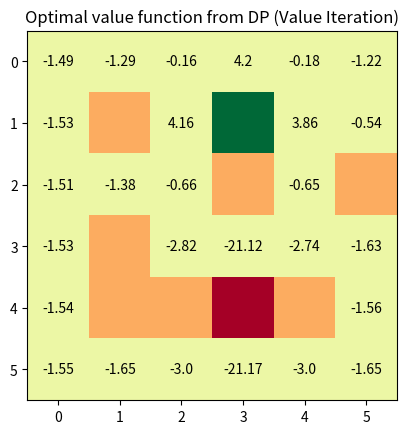
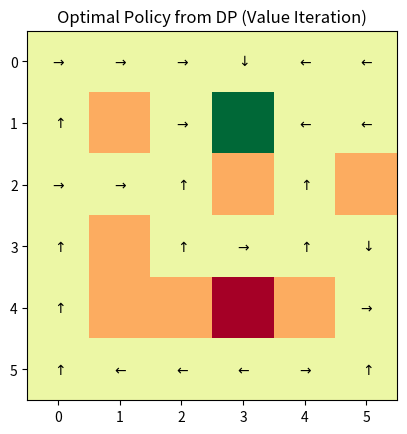
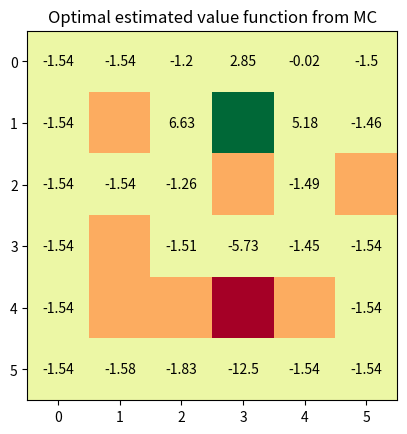

Recreate these plots in Python, in order. (Note: this script raises an exception after producing the figures.)
#%% Imports

import matplotlib.pyplot as plt
import numpy as np
import itertools
from functools import reduce

#%% Question 1.c.3 State Value

P = np.array([[1, 1, 0, 0],
              [0, 1 / 3, 1 / 3, 1 / 3],
              [0, 0, 1, 0],
              [1 / 2, 1 / 2, 0, 0]])

R = np.array([[0, 2, 0, 0],
              [0, 3, 3, 3],
              [0, 0, 0, 0],
              [1, 1, 0, 0]])

# np.linalg.inv(np.identity(4) - P)

def state_value(R, P, discount, threshold=0.001):
    # Compute v(s) for each state using Iterative Policy Evaluation

    epochs = 0

    # Make sure delta is bigger than the threshold to start with
    delta = 2 * threshold

    # The value is initialised at 0
    V = np.zeros(P.shape[0])

    # While the Value has not yet converged do:
    while delta > threshold:
        epochs += 1
        delta = 0
        for state_idx in range(P.shape[0]):

            v_old = V[state_idx]
            # Accumulator variable for the State-Action Value
            tmpQ = 0
            for state_idx_prime in range(P.shape[0]):
                tmpQ += P[state_idx, state_idx_prime] * (R[state_idx, state_idx_prime] + discount * V[state_idx_prime])

            # Update the value of the state
            V[state_idx] = tmpQ

            # After updating the values of all states, update the delta
            delta = max(delta, abs(v_old - V[state_idx]))

    return V, epochs

print("State value for each state: {}".format(state_value(R, P, 1)))

#%% Question 2 GridWorld

class GridWorld(object):
    # Refactored code from lab 1

    def __init__(self, p, plot_maps = False):

        # Parameters of the GridWorld
        self.shape = (6, 6)
        self.obstacle_locs = [(1, 1), (2, 3), (2, 5), (3, 1), (4, 1), (4, 2), (4, 4)]
        self.absorbing_locs = [(1, 3), (4, 3)]
        self.special_rewards = [10, -100]  # Corresponds to each of the absorbing_locs in order
        self.default_reward = -1
        self.action_names = ['N', 'E', 'S', 'W']  # Action 0 is 'N', 1 is 'E' and so on
        self.actions_displacement = [(-1, 0), (0, 1), (1, 0), (0, -1)]  # displacement corresponding to each action
        self.action_arrows = [r"$\uparrow$", r"$\rightarrow$", r"$\downarrow$", r"$\leftarrow$"]  # arrows corresponding to actions
        self.action_size = len(self.action_names)

        # probability of successfully going to where the action was aiming at (corresponds to 'p')
        self.action_success_proba = p

        # Build attributes defining the GridWorld
        self._build_grid_world()

        # Placing the walls on a bitmap
        self.walls = np.zeros(self.shape);
        for ob in self.obstacle_locs:
            self.walls[ob] = -5

        # Placing the absorbers on a grid for illustration
        self.absorbers = np.zeros(self.shape)
        for ab in self.absorbing_locs:
            self.absorbers[ab] = -1

        # Placing the rewarders on a grid for illustration
        self.rewarders = np.zeros(self.shape)
        for i, rew in enumerate(self.absorbing_locs):
            self.rewarders[rew] = np.clip(self.special_rewards[i], -10, 10)

        # Illustrating the grid world
        self.cmap = plt.get_cmap("RdYlGn")
        if plot_maps:
            self._paint_maps()

    ### Private methods

    def _paint_maps(self):
        """Helper function to print the grid word used"""
        plt.figure()
        plt.subplot(1, 3, 1)
        plt.imshow(self.walls, cmap=self.cmap)
        plt.title('Obstacles')
        plt.subplot(1, 3, 2)
        plt.imshow(self.absorbers, cmap=self.cmap)
        plt.title('Absorbing states')
        plt.subplot(1, 3, 3)
        plt.imshow(self.rewarders, cmap=self.cmap)
        plt.title('Reward states')
        plt.show()

    def _build_grid_world(self):
        """Build GridWorld's internal attributes (refactored)"""

        # List of all valid states coordinates
        self.locs = [loc for loc in itertools.product(range(self.shape[0]), range(self.shape[1])) if self._is_valid_location(loc)]
        self.state_size = len(self.locs)  # Number of valid states in the GridWorld

        # Translate absorbing locations into absorbing state indices
        self.absorbing = [loc in self.absorbing_locs for loc in self.locs]

        # Transition matrix encoding the probability of T[st+1, st, a]
        self.T = np.zeros((self.state_size, self.state_size, self.action_size))

        # Reward matrix encoding R[st+1, st, a]
        self.R = self.default_reward * np.ones((self.state_size, self.state_size, self.action_size))

        # Fill the transition matrix
        for (prior_state, action) in itertools.product(range(self.state_size), range(self.action_size)):
            for neighbour_orientation, post_state in enumerate(self._get_neighbours(self.locs[prior_state])):
                if action == neighbour_orientation:
                    # if the post state is the one that was aimed by the action, then action is successful with probability p
                    proba = self.action_success_proba
                else:
                    # otherwise, the action failed and resulted in one of the neighbouring state
                    proba = (1 - self.action_success_proba) / (self.action_size - 1)
                self.T[post_state, prior_state, action] += proba  # summing each neighbour can be the prior_state

        # Fill the reward matrix
        for i, sr in enumerate(self.special_rewards):
            post_state = self._loc_to_state(self.absorbing_locs[i], self.locs)
            self.R[post_state, :, :] = sr

    def _loc_to_state(self, loc, locs):
        """Gives state index corresponding to a set of coordinates"""
        return locs.index(tuple(loc))

    def _is_valid_location(self, loc):
        """It is a valid location if it is in grid and not obstacle (refactored)"""
        return 0 <= loc[0] < self.shape[0] and 0 <= loc[1] < self.shape[1] and loc not in self.obstacle_locs

    def _get_neighbours(self, loc):
        """Returns list of neighbours (index) given a location (refactored)"""
        neighbours_coords = [(loc[0] + i, loc[1] + j) if self._is_valid_location((loc[0] + i, loc[1] + j)) else loc for (i, j) in self.actions_displacement]
        return list(map(lambda coords: self._loc_to_state(coords, self.locs), neighbours_coords))

    ### Drawing Functions

    def draw_deterministic_policy(self, policy, title, filename=''):
        """
        Draws a deterministic policy.
        The policy needs to be a np array of 22 values between 0 and 3 with.
        0 -> N, 1->E, 2->S, 3->W
        """
        plt.figure()

        plt.imshow(self.walls + self.rewarders + self.absorbers, cmap=self.cmap)  # Create the graph of the grid
        # plt.hold('on')
        for state, action in enumerate(policy):
            if not self.absorbing[state]:  # If it is an absorbing state, don't plot any action
                location = self.locs[state]  # Compute its location on graph
                plt.text(location[1], location[0], self.action_arrows[action], ha='center', va='center')  # Place it on graph
        plt.title(title)
        if not filename == '':
            plt.savefig(filename)
        plt.show()

    def draw_value(self, Value, title, filename=''):
        """
        Draws a policy value function.
        The value need to be a np array of 22 values
        """
        plt.figure()

        plt.imshow(self.walls + self.rewarders + self.absorbers, cmap=self.cmap)  # Create the graph of the grid
        for state, value in enumerate(Value):
            if not self.absorbing[state]:  # If it is an absorbing state, don't plot any value
                location = self.locs[state]  # Compute the value location on graph
                plt.text(location[1], location[0], round(value, 2), ha='center', va='center')  # Place it on graph
        plt.title(title)
        if not filename == '':
            plt.savefig(filename)
        plt.show()

    def draw_deterministic_policy_grid(self, policy, title, n_columns, n_lines):
        """Draws a grid of deterministic policy.
        The policy needs to be an array of np array of 22 values between 0 and 3 with
        0 -> N, 1->E, 2->S, 3->W."""
        plt.figure(figsize=(20, 8))
        for subplot in range(len(policy)):  # Go through all policies
            ax = plt.subplot(n_columns, n_lines, subplot + 1)  # Create a subplot for each policy
            ax.imshow(self.walls + self.rewarders + self.absorbers, cmap=self.cmap)  # Create the graph of the grid
            for state, action in enumerate(policy[subplot]):
                if not self.absorbing[state]:  # If it is an absorbing state, don't plot any action
                    location = self.locs[state]  # Compute its location on graph
                    plt.text(location[1], location[0], self.action_arrows[action], ha='center', va='center')  # Place it on graph
            ax.title.set_text(title[subplot])  # Set the title for the graoh given as argument
        plt.show()

    def draw_value_grid(self, Value, title, n_columns, n_lines):
        """Draw a grid of value function.
        The value need to be an array of np array of 22 values"""
        plt.figure(figsize=(20, 8))
        for subplot in range(len(Value)):  # Go through all values
            ax = plt.subplot(n_columns, n_lines, subplot + 1)  # Create a subplot for each value
            ax.imshow(self.walls + self.rewarders + self.absorbers, cmap=self.cmap)  # Create the graph of the grid
            for state, value in enumerate(Value[subplot]):
                if (self.absorbing[state]):  # If it is an absorbing state, don't plot any value
                    continue
                location = self.locs[state]  # Compute the value location on graph
                plt.text(location[1], location[0], round(value, 1), ha='center', va='center')  # Place it on graph
            ax.title.set_text(title[subplot])  # Set the title for the graoh given as argument
        plt.show()

    def draw_value_and_policy_grid(self, param_search_results, param_shapes, param_names, title):
        """Draws a grid of optimal (deterministic) policies and state value function agaisnt variation of 2 parameters

        :param param_search_results: dictionary of the form {(param1, param2): (policy, V, epochs)}
        :param param_shapes: list of parameter range lengths
        :param param_names: name of the parameters
        :param title: title of the overall plot
        """
        plt.figure(figsize=(25, 25))
        #epochs_grid = []

        for i, ((param1, param2), (policy, V, epochs)) in enumerate(param_search_results.items()):
            ax = plt.subplot(param_shapes[0], param_shapes[1], i + 1)  # subplot for each policy & value
            ax.imshow(self.walls + self.rewarders + self.absorbers, cmap=self.cmap)  # Create the graph of the grid

            for state in range(len(policy)):  # for each state in the grid
                if not self.absorbing[state]:  # If it is an absorbing state, don't plot any action
                    location = self.locs[state]  # Compute its location on graph
                    text = str(round(V[state], 2)) + '\n' + self.action_arrows[policy[state]]
                    plt.text(location[1], location[0], text, ha='center', va='center')  # Place value and arrow
            #ax.title.set_text("Epochs = {}".format(epochs))

            # Set row and column titles
            if i < param_shapes[0]:
                ax.set_title("{} = {}".format(param_names[1], param2))
            if not i % param_shapes[0]:
                ax.set_ylabel("{} = {}".format(param_names[0], param1), size='large')

            # epochs_grid.append(epochs)
            plt.text(0.5, 0.5, epochs, ha='center', va='center')

        #plt.title(title)
        plt.tight_layout()
        plt.show()

    ### Methods

    #### Dynamic Programming

    def iterative_policy_evaluation(self, policy, discount, threshold=0.0001):

        # Make sure delta is bigger than the threshold to start with
        delta = 2 * threshold

        # The value is initialised at 0
        V = np.zeros(policy.shape[0])
        # Make a deep copy of the value array to hold the update during the evaluation
        Vnew = np.copy(V)

        epoch = 0
        # While the Value has not yet converged do:
        while delta > threshold:
            epoch += 1
            for state_idx in range(policy.shape[0]):
                # If it is one of the absorbing states, ignore
                if not self.absorbing[state_idx]:

                    # Accumulator variable for the Value of a state
                    tmpV = 0
                    for action_idx in range(policy.shape[1]):
                        # Accumulator variable for the State-Action Value
                        tmpQ = 0
                        for state_idx_prime in range(policy.shape[0]):
                            tmpQ += self.T[state_idx_prime, state_idx, action_idx] * (
                                        self.R[state_idx_prime, state_idx, action_idx] + discount * V[state_idx_prime])
                        tmpV += policy[state_idx, action_idx] * tmpQ

                    # Update the value of the state
                    Vnew[state_idx] = tmpV

            # After updating the values of all states, update the delta
            delta = max(abs(Vnew - V))
            # and save the new value into the old
            V = np.copy(Vnew)

        return V, epoch

    def Q_policy_iteration(self, discount, threshold=0.0001):
        # 1. Init
        policy = np.eye(grid.action_size)[[0] * grid.state_size]  # one-hot encoding of shape (state_size, action_size)
        policy_stable = False

        epochs = 0
        while not policy_stable:

            # 2. Policy Evaluation
            V, eval_epochs = grid.iterative_policy_evaluation(policy, discount, threshold=threshold)
            epochs += eval_epochs  # Count epochs from evaluation too
            # print("Epoch nbr {}".format(epochs))

            # 3. Policy Improvement
            policy_stable = True
            for state_idx in range(grid.state_size):

                # If it is one of the absorbing states, ignore
                if not grid.absorbing[state_idx]:

                    # Which action does the current policy choose from a given state?
                    prev_action_idx = np.argmax(policy[state_idx])

                    # What is the best action from given state? Q value
                    Q = np.zeros(grid.action_size)
                    for state_idx_prime in range(grid.state_size):
                        Q += self.T[state_idx_prime, state_idx, :] * (
                                    self.R[state_idx_prime, state_idx, :] + discount * V[state_idx_prime])

                    policy[state_idx] = np.eye(grid.action_size)[np.argmax(Q)]

                    # Does it improve current policy?
                    policy_stable = policy_stable and (prev_action_idx == np.argmax(policy[state_idx]))

        return policy, V, epochs

    def Q_value_iteration(self, discount, threshold=0.0001, return_deterministic_policy = True, verbose=False):
        # 1. Init
        V = np.zeros(grid.state_size)

        epochs = 0
        delta = threshold
        while delta >= threshold:
            delta = 0
            epochs += 1
            if verbose:
                print("Value Iteration epochs {}".format(epochs))

            for state_idx in range(grid.state_size):

                # If it is one of the absorbing states, ignore
                if not grid.absorbing[state_idx]:

                    # current state value
                    v = V[state_idx]

                    # What is the best action from given state? Q value
                    Q = np.zeros(grid.action_size)
                    for state_idx_prime in range(grid.state_size):
                        Q += self.T[state_idx_prime, state_idx, :] * (
                                    self.R[state_idx_prime, state_idx, :] + discount * V[state_idx_prime])
                    V[state_idx] = max(Q)

                    # New delta
                    delta = max(delta, abs(v - V[state_idx]))

        # Build policy
        optimal_policy = np.zeros((grid.state_size, grid.action_size))  # Initialisation

        for state_idx in range(grid.state_size):
            # Compute Q value
            Q = np.zeros(grid.action_size)
            for state_idx_prime in range(grid.state_size):
                Q += self.T[state_idx_prime, state_idx, :] * (self.R[state_idx_prime, state_idx, :] + discount * V[state_idx_prime])

            optimal_policy[state_idx, np.argmax(Q)] = 1

        if return_deterministic_policy:
            # return list of one action from each state if chosen to
            optimal_policy = np.argmax(optimal_policy, axis=1)

        return optimal_policy, V, epochs

    #### Monte Carlo

    def monte_carlo_iterative_control(self, discount, nbr_episodes, lr, epsilon, verbose=False):
        """Monte Carlo control algorithm based on pseudo-code from "Reinforcement Learning: An Introduction" by todo page 123
        Notes:
            Exploring start is enabled thanks to p < 1
            first visit
            A deterministic policy is returned as a list with an action index for a each state
            Non-batch i.e episode by episode
        """
        # Initialisation
        Q = np.zeros((self.state_size, self.action_size))  # state-action function
        policy = np.ones((self.state_size, self.action_size)) / self.action_size  # start with uniform policy ?
        episode_index = 0
        episode_returns = []  # list of returns for each episode
        episode_values = []  # list of Vs for each episode (used for Q2.e)

        while episode_index < nbr_episodes:
            episode_index += 1
            if verbose and not (episode_index % 100):
                print("MC Control - Episode {}/{}".format(episode_index, nbr_episodes))

            # starting state and action are chosen uniformly randomly from all non-terminal states and possible actions
            starting_state = np.random.randint(0, self.state_size)
            starting_action = np.random.randint(0, self.action_size)
            #epsilon = self._get_epsilon(episode_index)
            # naive switch off epsilon
            if episode_index == 0.9 * nbr_episodes:
                epsilon = 0

            # Generate an episode
            first_visit_returns, episode_return = self.generate_episode(policy, starting_state, starting_action, discount)
            for (state, action), discounted_rewards in first_visit_returns.items():
                G = sum(discounted_rewards)
                if type(lr) is tuple:
                    lr = self._get_lambda(episode_index, nbr_episodes, lr)
                Q[state, action] += lr * (G - Q[state, action])  # non-stationary running mean

            policy = self._get_epsilon_greedy_policy(Q, epsilon)
            episode_returns.append(episode_return)
            # V is the sum over a of policy(s, a) * Q(s, a)
            V = [sum(policy[state, :] * Q[state, :]) for state in range(self.state_size)]
            episode_values.append(V)

        # Policy should be greedy by now
        optimal_policy = [np.argmax(policy[state, :]) for state in range(self.state_size)]
        return optimal_policy, V, episode_returns, episode_values

    def generate_episode(self, policy, state, action, discount):
        """Generates an episode (trace) using given policy and starting state and action
        :return: episode - list of tuples of the form (state, action, reward)
        """
        first_visit_returns = {}  # map of (state, action) -> [r1, discount * r2, ...] (keep a list to handle powers)
        episode_return = 0  # total backward discounted reward of episode
        while True:
            # continue while episode hasn't reached a final state

            # random determination of next state based on transition matrix given current state and action
            next_state = np.argmax(np.random.multinomial(1, self.T[:, state, action]))
            reward = self.R[next_state, state, action]  # get reward when moving to the next state

            for (s, a) in first_visit_returns.keys():
                first_visit_returns[(s, a)].append((discount ** len(first_visit_returns[(s, a)])) * reward)
            if (state, action) not in first_visit_returns.keys():
                first_visit_returns[(state, action)] = [reward]
            episode_return = episode_return * discount + reward

            if self.absorbing[next_state]:
                break

            state = next_state
            # random determination of next action based on policy given current state
            action = np.argmax(np.random.multinomial(1, policy[state, :]))

        return first_visit_returns, episode_return

    #### Temporal Difference

    """def temporal_difference_estimation(self, policy, learning_rate, epsilon):
        V = np.zeros(self.state_size)  # state-action function
        episode_index = 0

        while episode_index < nbr_episodes:
            episode_index += 1
            if not (episode_index % 100):
                print("TD estimation - Episode {}/{}".format(episode_index, nbr_episodes))

            # starting state and action are chosen uniformly randomly from all non-terminal states and possible actions
            curr_state = np.random.randint(0, self.state_size)

            while not self.absorbing[curr_state]:
                action = np.argmax(np.random.multinomial(1, policy[curr_state]))

                # observe S' and R
                next_state = np.argmax(np.random.multinomial(1, self.T[:, curr_state, action]))
                reward = self.R[next_state, curr_state, action]

                V[curr_state] += learning_rate * (
                            reward + discount * V[next_state] - V[curr_state])
                curr_state = next_state

        return V
    """

    def temporal_difference_Q_learning(self, discount, nbr_episodes, lr, epsilon, verbose=False):
        Q = np.zeros((self.state_size, self.action_size))  # state-action function
        episode_index = 0
        episode_returns = []
        episode_values = []  # list of Vs for each episode (used for Q2.e)

        while episode_index < nbr_episodes:
            episode_index += 1
            if verbose and not (episode_index % 100):
                print("TD control - Episode {}/{}".format(episode_index, nbr_episodes))

            # starting state and action are chosen uniformly randomly from all non-terminal states and possible actions
            curr_state = np.random.randint(0, self.state_size)
            episode_return = 0
            #epsilon = self._get_epsilon(episode_index)

            while not self.absorbing[curr_state]:
                action = self._get_next_action_from_epsilon_greedy_policy(Q, curr_state, epsilon)

                # observe S' and R
                next_state = np.argmax(np.random.multinomial(1, self.T[:, curr_state, action]))
                reward = self.R[next_state, curr_state, action]

                if type(lr) is tuple:
                    lr = self._get_lambda(episode_index, nbr_episodes, lr)
                Q[curr_state, action] += lr * (reward + discount * max(Q[next_state, :]) - Q[curr_state, action])
                curr_state = next_state

                episode_return = discount * episode_return + reward

            episode_returns.append(episode_return)
            # We compute the values from the target greedy policy which i.e full exploitation and no exploration
            V = [max(Q[state, :]) for state in range(self.state_size)]
            episode_values.append(V)
        # Build target greedy policy
        optimal_policy = [np.argmax(Q[state, :]) for state in range(self.state_size)]

        return optimal_policy, V, episode_returns, episode_values

    def _get_next_action_from_epsilon_greedy_policy(self, Q, state, epsilon):
        """non deterministic epsi-greedy"""
        proba = [epsilon / self.action_size] * self.action_size
        proba[np.argmax(Q[state, :])] += 1 - epsilon
        return np.argmax(np.random.multinomial(1, proba))

    def _get_epsilon_greedy_policy(self, Q, epsilon):
        """slide 196"""
        policy = np.ones((self.state_size, self.action_size)) * epsilon / self.action_size
        for state in range(self.state_size):
            policy[state, np.argmax(Q[state, :])] += 1 - epsilon
        return policy

    def _get_epsilon(self, t):
        return 1 * ((10 + t) ** -.6)

    def _get_lambda(self, t, N, lr):
        return ((N - t) / N) * (lr[0] - lr[1]) + lr[1]

    ### Evaluation methods

    def values_root_mean_square_error(self, true_values, episode_values):
        return [np.sqrt(sum(true_values - values) ** 2 / self.state_size) for values in episode_values]

    def values_root_mean_square_error_average(self, true_values, episode_values_grid):
        episode_rmse_per_run = [[np.sqrt(sum(true_values - values) ** 2 / self.state_size) for values in episode_values] for episode_values in episode_values_grid]
        return np.mean(episode_rmse_per_run, axis=0)


#%% Question 2.a

DIR = './TEMP/'

# CID: 01352334
x, y = 3, 3
p = 0.25 + 0.5 * (x + 1) / 10
#p = 0.8
discount = 0.2 + 0.5 * y / 10
#discount = 0.9
print("p = {} and gamma = {}".format(p, discount))
grid = GridWorld(p)

#%% Question 2.b Dynamic Programming (Value Iteration)

### Question 2.b.1
optimal_policy, optimal_V_DP, epochs = grid.Q_value_iteration(discount)
print("Value Iteration epochs {}".format(epochs))

### Question 2.b.2
grid.draw_value(optimal_V_DP, "Optimal value function from DP (Value Iteration)")

### Question 2.b.3
grid.draw_deterministic_policy(optimal_policy, "Optimal Policy from DP (Value Iteration)")

### Question 2.b.4

# Custom parameters range
p_range = [0, 0.12, 0.25, 0.37, 1]
discount_range = [0, 0.25, 0.5, 0.75, 1]
param_search_results = {}

"""
for (p, discount) in itertools.product(p_range, discount_range):
    print("Matrix search p:{}, discount: {}".format(p, discount))
    param_search_results[(p, discount)] = (GridWorld(p).Q_value_iteration(discount))

# Print all value functions and policies for different values of p and discount
grid.draw_value_and_policy_grid(param_search_results, (len(p_range), len(discount_range)), ["p", "discount"],  "Value function and optimal policy against different p and discount (DP)")
"""

#%% Question 2.c Monte Carlo RL

nbr_episodes = 300
runs = 10
lr = (0.5, 0.005)
epsilon = 0.1

episode_returns_grid = []
episode_values_grid_MC = []
optimal_Vs = []
for i in range(0, runs):
    print('MC run {}/{}'.format(i + 1, runs))
    optimal_policy, optimal_V, episode_returns, episode_values = grid.monte_carlo_iterative_control(discount, nbr_episodes, lr, epsilon, verbose=True)
    episode_returns_grid.append(episode_returns)
    episode_values_grid_MC.append(episode_values)

### Question 2.c.2
# verif using DP
#V_DP = grid.policy_evaluation(optimal_policy, discount)[0]

grid.draw_value(optimal_V, "Optimal estimated value function from MC", filename=(DIR + 'value_MC.png'))
#grid.draw_value(V_DP, "Optimal estimated value function from DP policy eval")

grid.draw_deterministic_policy(optimal_policy, "Optimal Policy from MC algorithm", filename=(DIR + 'policy_MC.png'))

## Question 2.c.3
episode_returns_mean = np.mean(episode_returns_grid, axis=0)
episode_returns_std = np.std(episode_returns_grid, axis=0)
plt.plot(episode_returns_mean, label='returns mean', color='blue')
plt.plot(episode_returns_mean + episode_returns_std, alpha=0.5, color='r', label='returns +/- std')
plt.plot(episode_returns_mean - episode_returns_std, alpha=0.5, color='g')
plt.legend()
plt.title("Backward discounted reward for each episode in MC")
plt.xlabel("episode index")
plt.ylabel("Episode return")
plt.savefig(DIR + 'returns_MC.png')
plt.show()

# Confidence Interval
episode_returns_mean_error = 1.96 * episode_returns_std / np.sqrt(runs)
plt.plot(episode_returns_mean, label='returns mean', color='blue')
plt.plot(episode_returns_mean + episode_returns_mean_error, alpha=0.5,  color='r', label='returns mean CI')
plt.plot(episode_returns_mean - episode_returns_mean_error, alpha=0.5,  color='g')
plt.legend()
plt.title("Backward discounted reward for each episode in MC")
plt.xlabel("episode index")
plt.ylabel("Episode return")
plt.show()

## Question 2.c.4
lrs = [0.05, 0.1, 0.3, 0.5, 0.7]
epsilons = [0, 0.05, 0.01, 0.03, 0.07, 0.1, 0.3]
SEARCH_DIR = DIR + 'SEARCH/'

grid_search_episode_values_MC = {}
for lr, epsilon in itertools.product(lrs, epsilons):
    params = "-lr={}-epsi={}".format(lr, epsilon)
    print("HYPER PARAMS" + params)

    episode_returns_grid = []
    grid_search_episode_values_MC[(lr, epsilon)] = []
    optimal_Vs = []
    for i in range(0, runs):
        print('MC run {}/{}'.format(i + 1, runs))
        optimal_policy, optimal_V, episode_returns, episode_values = grid.monte_carlo_iterative_control(discount,
                                                                                                        nbr_episodes,
                                                                                                        lr, epsilon)
        episode_returns_grid.append(episode_returns)
        grid_search_episode_values_MC[(lr, epsilon)].append(episode_values)

    grid.draw_value(optimal_V, "Optimal value MC" + params, filename=(SEARCH_DIR + 'values_MC' + params + '.png'))

    grid.draw_deterministic_policy(optimal_policy, "Optimal Policy from MC" + params, filename=(SEARCH_DIR + 'policy_MC' + params + '.png'))

    episode_returns_mean = np.mean(episode_returns_grid, axis=0)
    episode_returns_std = np.std(episode_returns_grid, axis=0)
    plt.plot(episode_returns_mean, label='returns mean', color='blue')
    plt.plot(episode_returns_mean + episode_returns_std, alpha=0.5, color='r', label='returns +/- std')
    plt.plot(episode_returns_mean - episode_returns_std, alpha=0.5, color='g')
    plt.legend()
    plt.title("Returns for each episode in MC" + params)
    plt.xlabel("episode index")
    plt.ylabel("Episode return")
    plt.savefig(SEARCH_DIR + 'returns_MC' + params + '.png')
    plt.show()

# RMSE
plt.figure(figsize=(25, 20))
for (lr, epsilon), episode_values_grid in grid_search_episode_values_MC.items():
    episode_average_rmse = grid.values_root_mean_square_error_average(optimal_V_DP, episode_values_grid)
    label = 'lr={}, epsi={}'.format(lr, epsilon)
    plt.plot(episode_average_rmse, label=label)
plt.xlabel('episodes')
plt.ylabel('RMSE')
plt.legend(bbox_to_anchor=(1.05, 1), loc='upper left', fontsize='xx-small')
plt.title('RMSE of MC state-values averaged over runs against DP')
plt.savefig(SEARCH_DIR + 'comparison_MC.png')
plt.show()


#%% Question 2.d Temporal Difference RL

epsilon = 0.1  # old episodes discarding rate

episode_returns_grid = []
episode_values_grid_TD = []
optimal_Vs = []
for i in range(0, runs):
    print('TD run {}/{}'.format(i + 1, runs))
    optimal_policy, optimal_V, episode_returns, episode_values = grid.temporal_difference_Q_learning(discount, nbr_episodes, lr, epsilon, verbose=True)
    episode_returns_grid.append(episode_returns)
    episode_values_grid_TD.append(episode_values)

### Question 2.c.2
# verif using DP
#V_DP = grid.policy_evaluation(optimal_policy, discount)[0]

grid.draw_value(optimal_V, "Optimal estimated value function from TD", filename= (DIR +'value_TD.png'))
#grid.draw_value(V_DP, "Optimal estimated value function from DP policy eval")
grid.draw_deterministic_policy(optimal_policy, "Optimal Policy from TD algorithm", filename= (DIR +'policy_TD.png'))

## Question 2.c.3
episode_returns_mean = np.mean(episode_returns_grid, axis=0)
episode_returns_std = np.std(episode_returns_grid, axis=0)
plt.plot(episode_returns_mean, label='returns mean', color='blue')
plt.plot(episode_returns_mean + episode_returns_std, alpha=0.5,  color='r', label='returns +/- std')
plt.plot(episode_returns_mean - episode_returns_std, alpha=0.5,  color='g')
plt.legend()
plt.title("Backward discounted reward for each episode in TD")
plt.xlabel("episode index")
plt.ylabel("Episode return")
plt.savefig(DIR + 'returns_TD.png')
plt.show()

# Confidence Interval
episode_returns_mean_error = 1.96 * episode_returns_std / np.sqrt(runs)
plt.plot(episode_returns_mean, label='returns mean', color='blue')
plt.plot(episode_returns_mean + episode_returns_mean_error, alpha=0.5,  color='r', label='returns mean CI')
plt.plot(episode_returns_mean - episode_returns_mean_error, alpha=0.5,  color='g')
plt.legend()
plt.title("Backward discounted reward for each episode in TD")
plt.xlabel("episode index")
plt.ylabel("Episode return")
plt.show()

## Question 2.d.4
grid_search_episode_values_TD = {}
for lr, epsilon in itertools.product(lrs, epsilons):
    params = "-lr={}-epsi={}".format(lr, epsilon)
    print("HYPER PARAMS:" + params)

    episode_returns_grid = []
    grid_search_episode_values_TD[(lr, epsilon)] = []
    optimal_Vs = []
    for i in range(0, runs):
        print('TD run {}/{}'.format(i + 1, runs))
        optimal_policy, optimal_V, episode_returns, episode_values = grid.temporal_difference_Q_learning(discount,
                                                                                                         nbr_episodes,
                                                                                                         lr, epsilon)
        episode_returns_grid.append(episode_returns)
        grid_search_episode_values_TD[(lr, epsilon)].append(episode_values)

    grid.draw_value(optimal_V, "Optimal value from TD " + params, filename=(SEARCH_DIR + 'values_TD' + params + '.png'))

    grid.draw_deterministic_policy(optimal_policy, "Optimal Policy from TD " + params,
                                   filename=(SEARCH_DIR + 'policy_TD' + params + '.png'))

    episode_returns_mean = np.mean(episode_returns_grid, axis=0)
    episode_returns_std = np.std(episode_returns_grid, axis=0)
    plt.plot(episode_returns_mean, label='returns mean', color='blue')
    plt.plot(episode_returns_mean + episode_returns_std, alpha=0.5, color='r', label='returns +/- std')
    plt.plot(episode_returns_mean - episode_returns_std, alpha=0.5, color='g')
    plt.legend()
    plt.title("Returns for each episode in TD" + params)
    plt.xlabel("episode index")
    plt.ylabel("Episode return")
    plt.savefig(SEARCH_DIR + 'returns_TD' + params + '.png')
    plt.show()

# RMSE
plt.figure(figsize=(25, 20))
for (lr, epsilon), episode_values_grid in grid_search_episode_values_TD.items():
    episode_average_rmse = grid.values_root_mean_square_error_average(optimal_V_DP, episode_values_grid)
    label = 'lr={}, epsi={}'.format(lr, epsilon)
    plt.plot(episode_average_rmse, label=label)
plt.xlabel('episodes')
plt.ylabel('RMSE')
plt.legend(bbox_to_anchor=(1.05, 1), loc='upper left', fontsize='xx-small')
plt.title('RMSE of TD state-values averaged over runs against DP')
plt.savefig(SEARCH_DIR + 'comparison_TD.png')
plt.show()


#%% Question 2.e Comparison of learners

## Question 2.e.1
# averaging values from all runs at each episode


episode_average_rmse_MC = grid.values_root_mean_square_error_average(optimal_V_DP, episode_values_grid_MC)
episode_average_rmse_TD = grid.values_root_mean_square_error_average(optimal_V_DP, episode_values_grid_TD)
plt.plot(episode_average_rmse_MC, color='b', label='MC')
plt.plot(episode_average_rmse_TD, color='g', label='TD')
plt.xlabel('episodes')
plt.ylabel('RMSE')
plt.legend()
plt.title('RMSE of state-values averaged over runs against DP')
plt.savefig(DIR + 'comparison.png')
plt.show()
